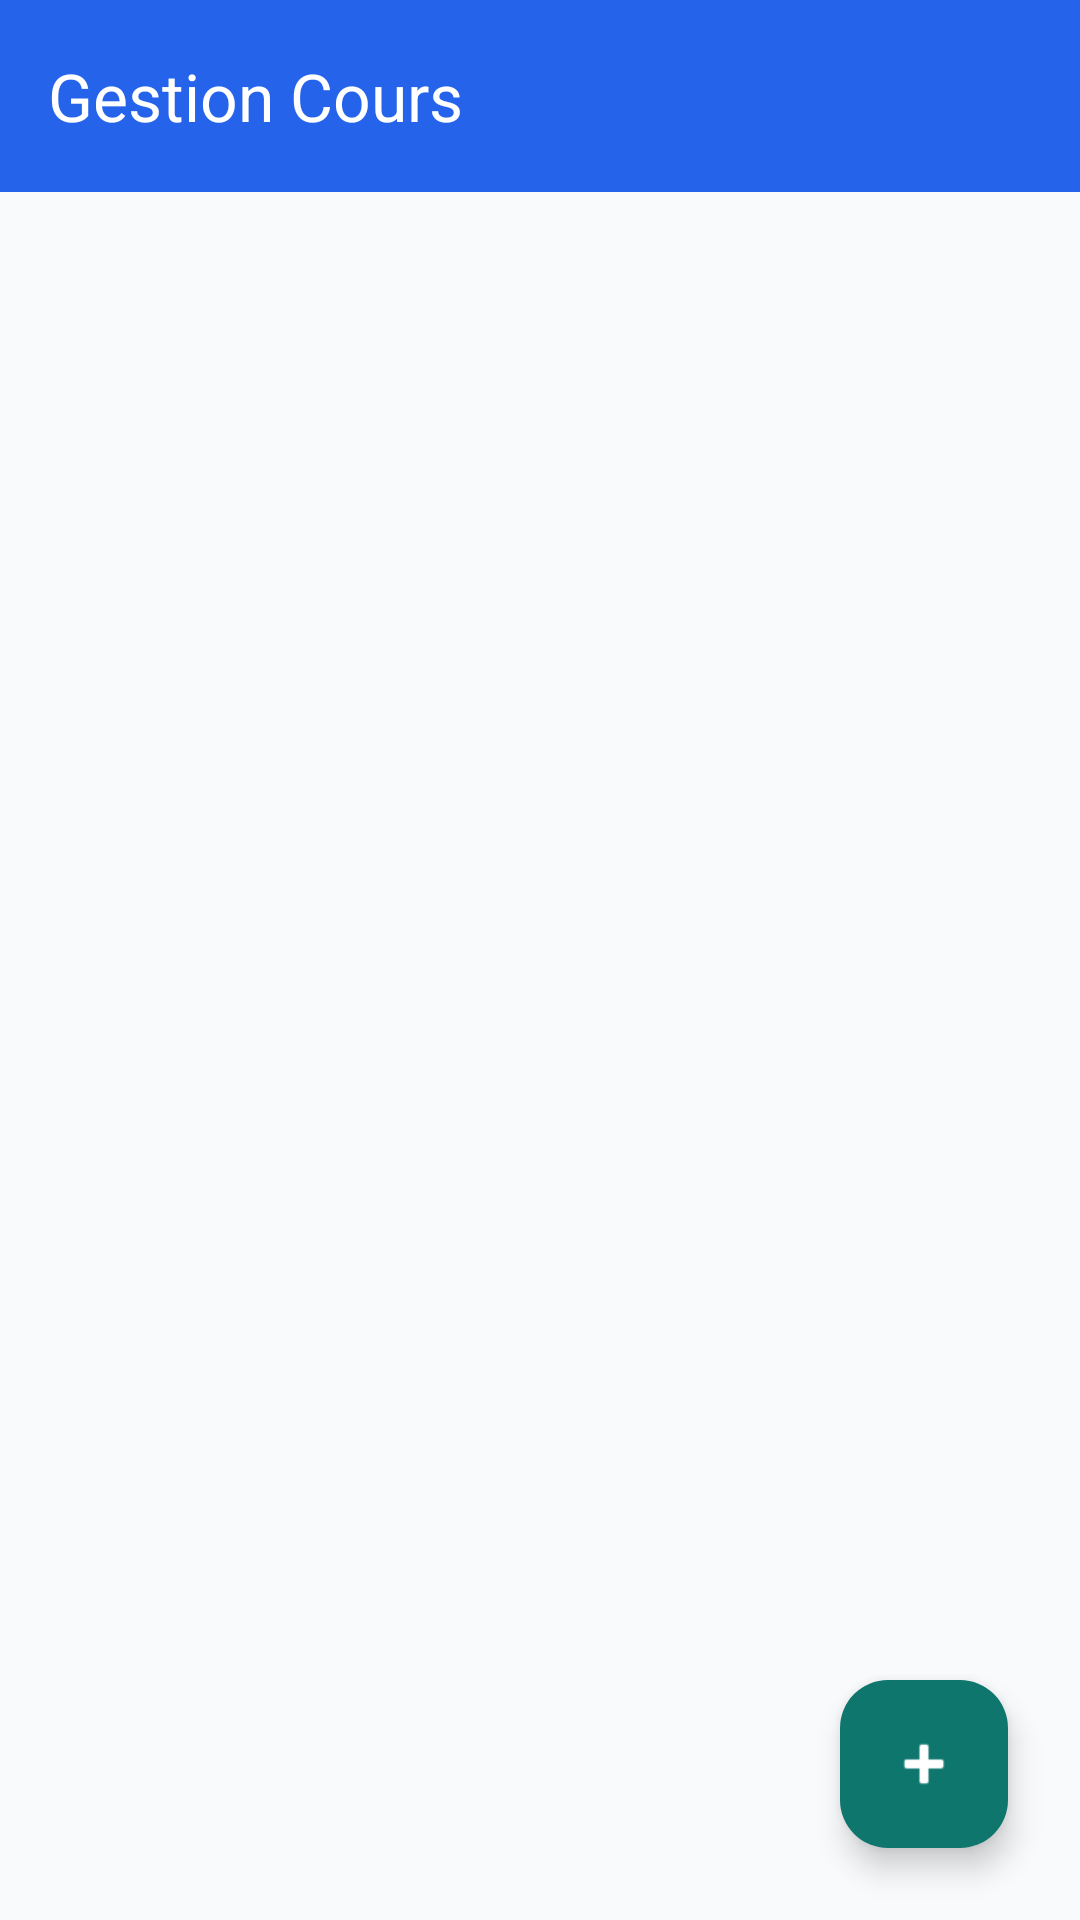

Write the Android layout XML for this screen, with the resource values it uses.
<!-- AndroidManifest.xml: application theme Theme.EduCampus -->
<!-- res/layout/activity_admin_cours.xml -->
<?xml version="1.0" encoding="utf-8"?>
<androidx.coordinatorlayout.widget.CoordinatorLayout xmlns:android="http://schemas.android.com/apk/res/android"
    xmlns:app="http://schemas.android.com/apk/res-auto"
    android:layout_width="match_parent"
    android:layout_height="match_parent">

    <LinearLayout
        android:layout_width="match_parent"
        android:layout_height="match_parent"
        android:orientation="vertical"
        android:background="@color/background_main">

        <com.google.android.material.appbar.MaterialToolbar
            android:id="@+id/toolbar"
            android:layout_width="match_parent"
            android:layout_height="?attr/actionBarSize"
            android:background="@color/brand_primary"
            app:title="Gestion Cours"
            app:titleTextColor="@android:color/white" />

        <androidx.recyclerview.widget.RecyclerView
            android:id="@+id/rvCours"
            android:layout_width="match_parent"
            android:layout_height="match_parent"
            android:padding="@dimen/spacing_small"
            android:clipToPadding="false" />

    </LinearLayout>

    <com.google.android.material.floatingactionbutton.FloatingActionButton
        android:id="@+id/fabAddCours"
        android:layout_width="wrap_content"
        android:layout_height="wrap_content"
        android:layout_gravity="bottom|end"
        android:layout_margin="@dimen/spacing_large"
        app:srcCompat="@android:drawable/ic_input_add"
        app:backgroundTint="@color/brand_secondary"
        app:tint="@color/white"
        android:contentDescription="Ajouter un cours" />

</androidx.coordinatorlayout.widget.CoordinatorLayout>
<!-- resources referenced by this layout -->
<resources>
  <color name="background_main">#F8FAFC</color>
  <color name="brand_primary">#2563EB</color>
  <color name="brand_secondary">#0F766E</color>
  <color name="white">#FFFFFFFF</color>
  <dimen name="spacing_large">24dp</dimen>
  <dimen name="spacing_small">8dp</dimen>
  <style name="Theme.EduCampus" parent="Base.Theme.EduCampus" />
  <style name="Base.Theme.EduCampus" parent="Theme.Material3.DayNight.NoActionBar">
          
          <item name="colorPrimary">@color/brand_primary</item>
          <item name="colorOnPrimary">@color/white</item>
          <item name="colorSecondary">@color/brand_secondary</item>
          <item name="colorOnSecondary">@color/white</item>
          <item name="colorTertiary">@color/brand_accent</item>
          <item name="colorOnTertiary">@color/white</item>
  
          
          <item name="android:windowBackground">@color/background_main</item>
          <item name="colorSurface">@color/background_card</item>
  
          
          <item name="android:textColorPrimary">@color/text_primary</item>
          <item name="android:textColorSecondary">@color/text_secondary</item>
      </style>
  <color name="brand_accent">#F59E0B</color>
  <color name="background_card">#FFFFFF</color>
  <color name="text_primary">#111827</color>
  <color name="text_secondary">#4B5563</color>
</resources>
